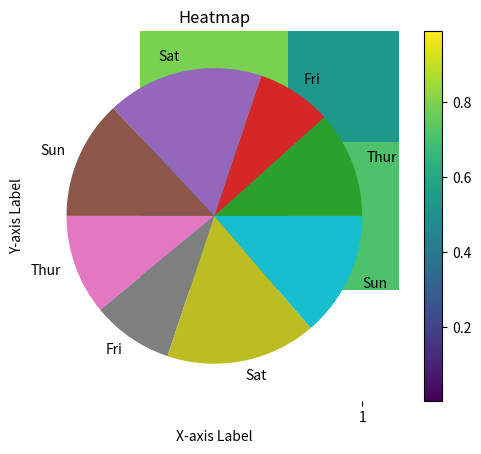

Generate this figure with matplotlib:
#MATPLOTLIB:Matplotlib is a widely-used Python library used for creating static, animated and interactive data 
#visualizations. It is built on the top of NumPy and it can easily handles large datasets for creating various types
#of plots such as line charts, bar charts, scatter plots, etc.

#1.Line Chart:Line chart is one of the basic plots and can be created using plot() function.
import matplotlib.pyplot as plt
x=[10,20,30,40]
y=[20,25,35,55]
plt.plot(x,y)
plt.title("line chart")
plt.ylabel("y-axis")
plt.xlabel("x-axis")
plt.show()


#2.Bar Chart:Bar chart displays categorical data using rectangular bars whose lengths are proportional to the values
#they represent.
plt.bar(x,y)
plt.title("bar chart")
plt.ylabel("y-axis")
plt.xlabel("x-axis")
plt.show()

#3.Histogram:Histogram shows the distribution of data by grouping values into bins.The hist() function is used.
z = [7, 8, 9, 10, 10, 12, 12, 12, 13, 14, 14, 15, 16, 16, 17, 18, 18, 19, 20, 20,
     21, 22, 23, 24, 25, 25, 26, 28, 30, 32, 35, 36, 38, 40, 42, 44, 48, 50]
plt.hist(z,bins=10, color="red")        #Bins: Number of groups (bins) to divide data into
plt.title("histogram chart")
plt.ylabel("y-axis")
plt.xlabel("x-axis")
plt.show()

#4.Scatter Plot:Scatter plots are used to observe relationships between variables.The scatter() methodis used.
x = ['Thur', 'Fri', 'Sat', 'Sun', 'Thur', 'Fri', 'Sat', 'Sun']
y = [170, 120, 250, 190, 160, 130, 240, 200]
plt.scatter(x,y)
plt.title("scatter")
plt.ylabel("y-axis")
plt.xlabel("x-axis")
plt.show()

#5.Pie Chart:Pie chart is a circular chart used to show data as proportions or percentages.It is created using the pie().
plt.pie(y,labels=x)
plt.title("pie chart")
plt.show()

#6.Box Plot:Box plot is a simple graph that shows how data is spread out.It displays the minimum, maximum, median 
#and quartiles and also helps to spot outliers easily.
data=[[10,20,30,40],
      [15,25,35,45],
      [8,16,24,32]]
plt.boxplot(data)
plt.title("box plot")
plt.ylabel("groups")
plt.xlabel("values")
plt.show()

#7. Heatmap:Heatmap is a graphical representation of data where values are shown as colors.It helps visualize 
#patterns, correlations or intensity in a matrix-like format.It is created using imshow() method in Matplotlib.
import numpy as np

np.random.seed(0)
data = np.random.rand(10, 10)
plt.imshow(data, cmap='viridis', interpolation='nearest')
plt.colorbar()
plt.xlabel('X-axis Label')
plt.ylabel('Y-axis Label')
plt.title('Heatmap')
plt.show()